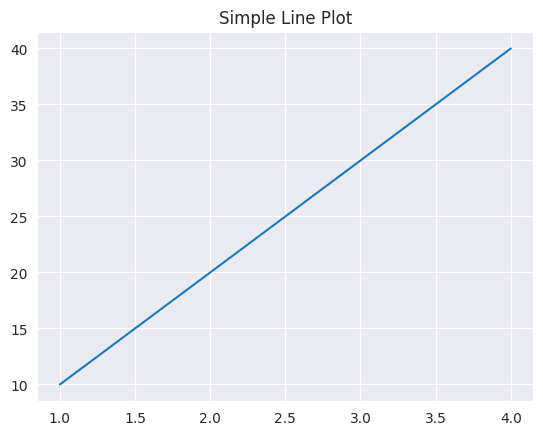
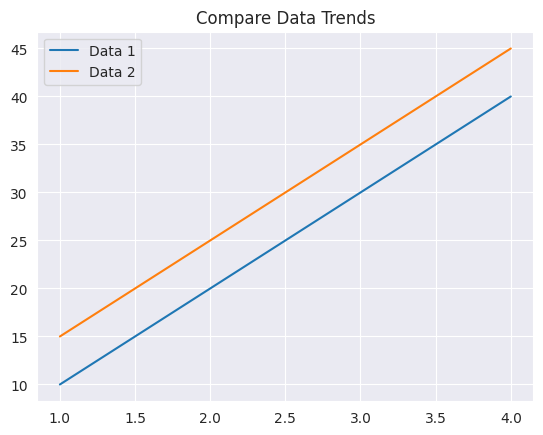
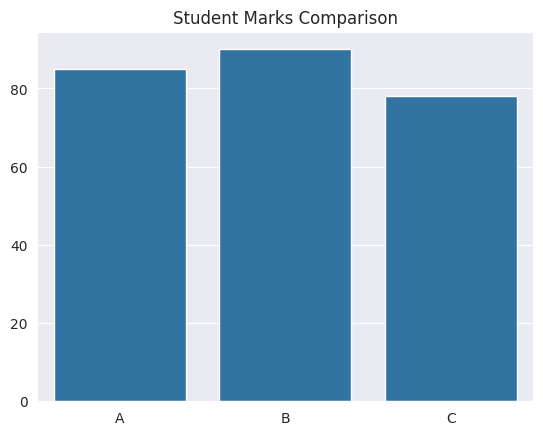
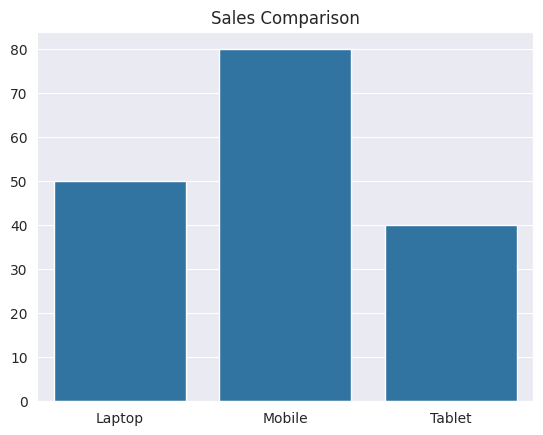
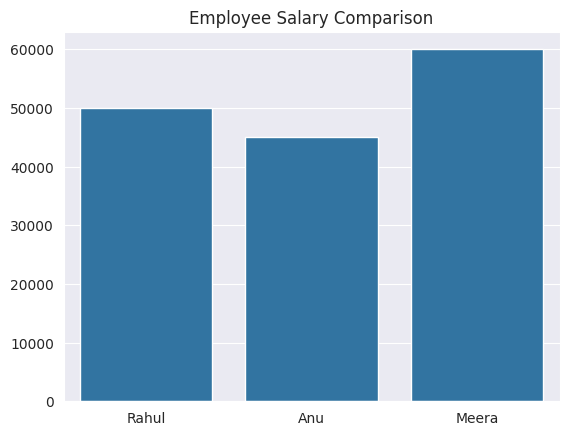
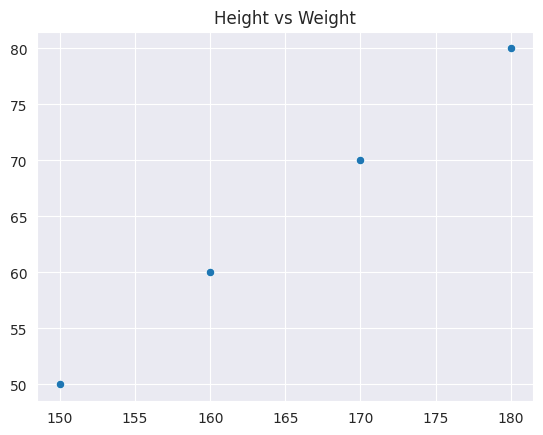
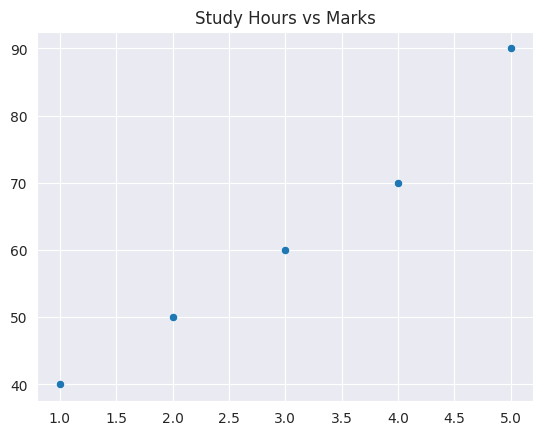
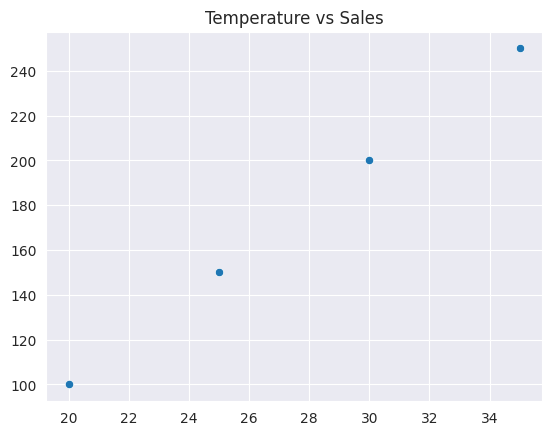
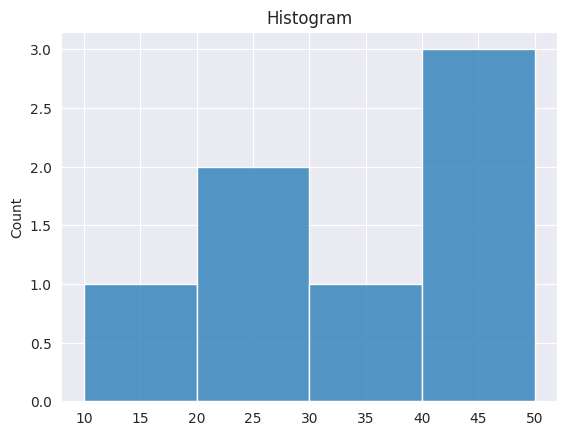
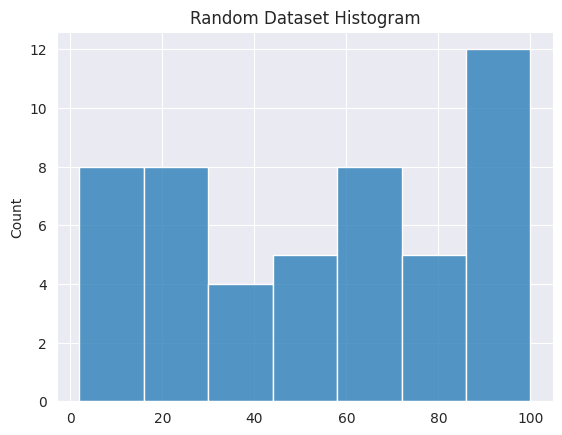
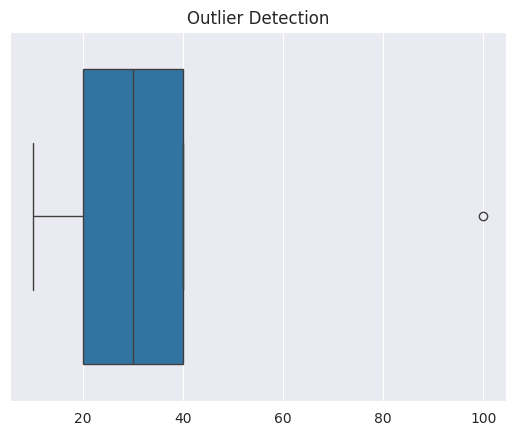
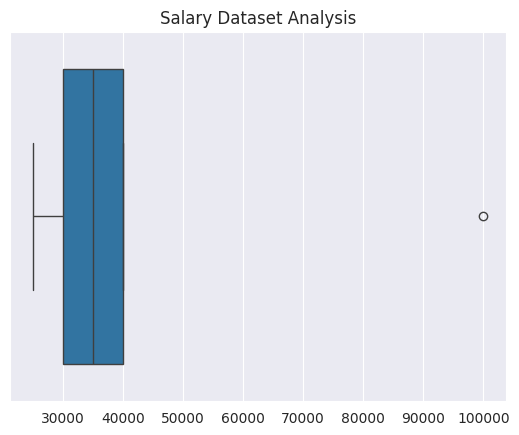
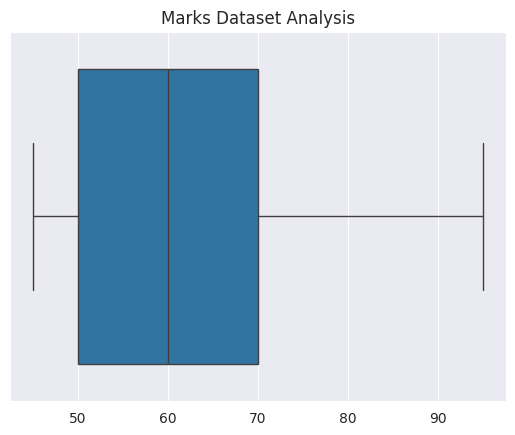
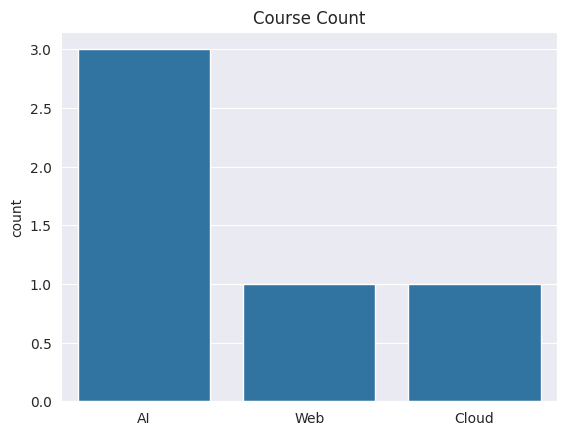
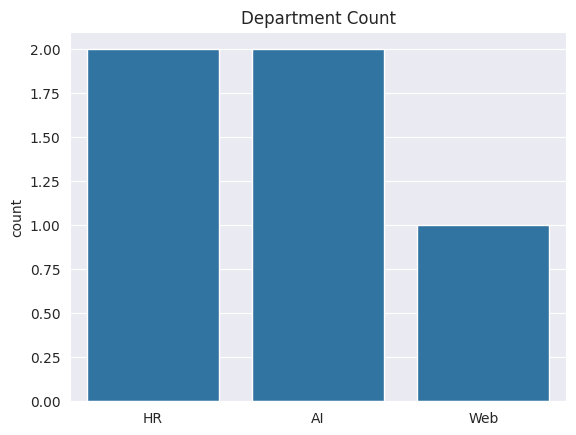
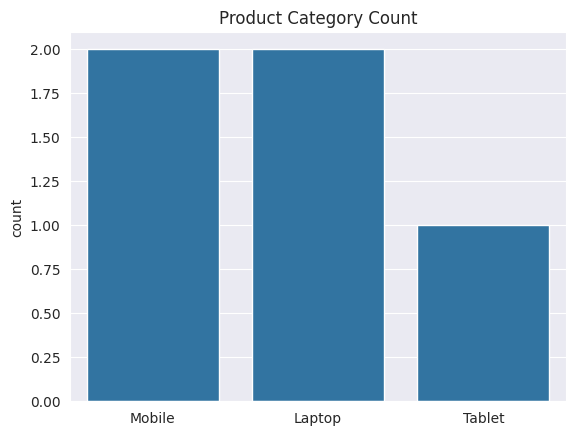

Python code for these plots, in order:
# =========================================
# AI/ML Internship – Day 32
# Seaborn Introduction & Statistical Visualization
# =========================================

import seaborn as sns
import matplotlib.pyplot as plt
import random

# =========================================
# Task 1: Theory Answers
# =========================================

print("1. What is Seaborn?")
print("Seaborn is a Python library used for advanced statistical visualization.")

print("\n2. Difference between Matplotlib and Seaborn")
print("Matplotlib is used for basic visualization.")
print("Seaborn is used for advanced and attractive visualization.")

print("\n3. Why Seaborn is important?")
print("Seaborn helps analyze datasets, visualize relationships, and detect patterns.")

print("\n4. What is statistical visualization?")
print("Statistical visualization is used for analyzing statistical patterns in data.")

print("\n5. What is box plot?")
print("Box plot helps identify outliers, data spread, and median values.")

# =========================================
# Task 2: Line Plot Practice
# =========================================

x = [1, 2, 3, 4]
y = [10, 20, 30, 40]

sns.set_style("darkgrid")

sns.lineplot(x=x, y=y)

plt.title("Simple Line Plot")

plt.show()

# Compare Data Trends
y2 = [15, 25, 35, 45]

sns.lineplot(x=x, y=y, label="Data 1")
sns.lineplot(x=x, y=y2, label="Data 2")

plt.title("Compare Data Trends")

plt.show()

# =========================================
# Task 3: Bar Plot Practice
# =========================================

# Student Marks Comparison
students = ["A", "B", "C"]
marks = [85, 90, 78]

sns.barplot(x=students, y=marks)

plt.title("Student Marks Comparison")

plt.show()

# Sales Comparison
products = ["Laptop", "Mobile", "Tablet"]
sales = [50, 80, 40]

sns.barplot(x=products, y=sales)

plt.title("Sales Comparison")

plt.show()

# Employee Salary Comparison
employees = ["Rahul", "Anu", "Meera"]
salary = [50000, 45000, 60000]

sns.barplot(x=employees, y=salary)

plt.title("Employee Salary Comparison")

plt.show()

# =========================================
# Task 4: Scatter Plot Practice
# =========================================

# Height vs Weight
height = [150, 160, 170, 180]
weight = [50, 60, 70, 80]

sns.scatterplot(x=height, y=weight)

plt.title("Height vs Weight")

plt.show()

# Study Hours vs Marks
study_hours = [1, 2, 3, 4, 5]
marks = [40, 50, 60, 70, 90]

sns.scatterplot(x=study_hours, y=marks)

plt.title("Study Hours vs Marks")

plt.show()

# Temperature vs Sales
temperature = [20, 25, 30, 35]
sales = [100, 150, 200, 250]

sns.scatterplot(x=temperature, y=sales)

plt.title("Temperature vs Sales")

plt.show()

# =========================================
# Task 5: Histogram Practice
# =========================================

# Simple Histogram
data = [10, 20, 20, 30, 40, 40, 50]

sns.histplot(data)

plt.title("Histogram")

plt.show()

# Random Dataset Histogram
random_data = [random.randint(1, 100) for i in range(50)]

sns.histplot(random_data)

plt.title("Random Dataset Histogram")

plt.show()

# =========================================
# Task 6: Box Plot Practice
# =========================================

# Detect Outliers
data = [10, 20, 30, 40, 100]

sns.boxplot(x=data)

plt.title("Outlier Detection")

plt.show()

# Salary Dataset
salary_data = [25000, 30000, 35000, 40000, 100000]

sns.boxplot(x=salary_data)

plt.title("Salary Dataset Analysis")

plt.show()

# Marks Dataset
marks_data = [45, 50, 60, 70, 95]

sns.boxplot(x=marks_data)

plt.title("Marks Dataset Analysis")

plt.show()

# =========================================
# Task 7: Count Plot Practice
# =========================================

# Course Count
courses = ["AI", "Web", "AI", "Cloud", "AI"]

sns.countplot(x=courses)

plt.title("Course Count")

plt.show()

# Department Count
departments = ["HR", "AI", "HR", "Web", "AI"]

sns.countplot(x=departments)

plt.title("Department Count")

plt.show()

# Product Category Count
categories = ["Mobile", "Laptop", "Mobile", "Tablet", "Laptop"]

sns.countplot(x=categories)

plt.title("Product Category Count")

plt.show()

# =========================================
# End of Program
# =========================================
